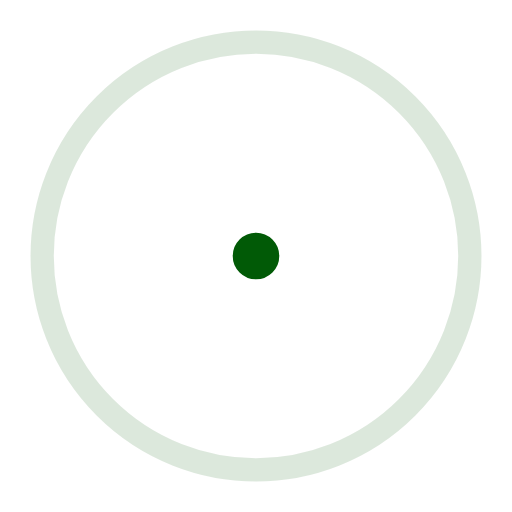
t = 0.00 s
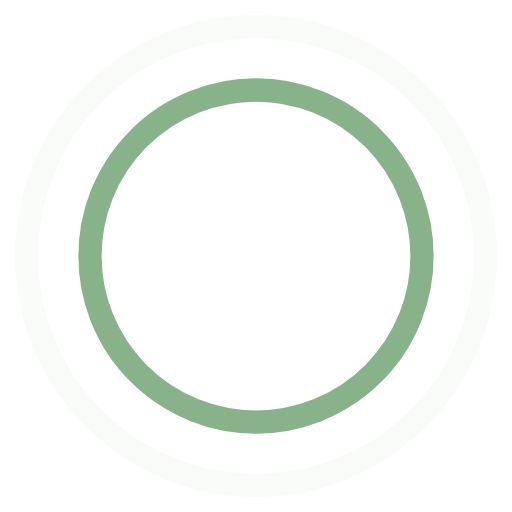
t = 0.45 s
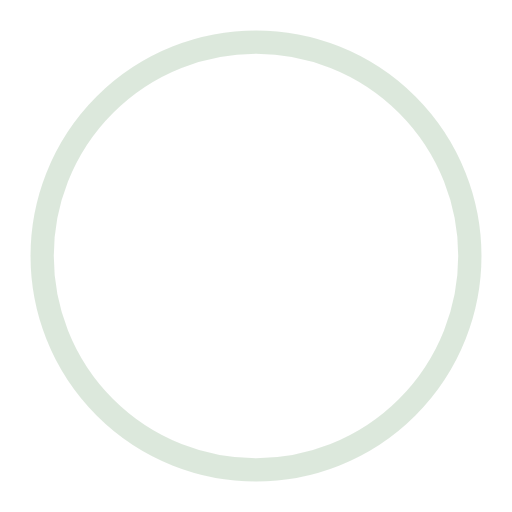
t = 0.90 s
t = 1.35 s: frame unchanged from t = 0.45 s, image omitted

The animated SVG that drew these frames (rendered in a browser with its animation timeline set to each time). Animation: 4 SMIL elements (animate=4); one cycle of 1.80 s, repeats indefinitely.

<!-- By Sam Herbert (@sherb), for everyone. More @ http://goo.gl/7AJzbL -->
<svg width="80" height="80" viewBox="0 0 44 44" xmlns="http://www.w3.org/2000/svg" stroke="#015a06">
    <g fill="none" fill-rule="evenodd" stroke-width="2">
        <circle cx="22" cy="22" r="1">
            <animate attributeName="r"
                begin="0s" dur="1.8s"
                values="1; 20"
                calcMode="spline"
                keyTimes="0; 1"
                keySplines="0.165, 0.84, 0.44, 1"
                repeatCount="indefinite" />
            <animate attributeName="stroke-opacity"
                begin="0s" dur="1.8s"
                values="1; 0"
                calcMode="spline"
                keyTimes="0; 1"
                keySplines="0.3, 0.61, 0.355, 1"
                repeatCount="indefinite" />
        </circle>
        <circle cx="22" cy="22" r="1">
            <animate attributeName="r"
                begin="-0.9s" dur="1.8s"
                values="1; 20"
                calcMode="spline"
                keyTimes="0; 1"
                keySplines="0.165, 0.84, 0.44, 1"
                repeatCount="indefinite" />
            <animate attributeName="stroke-opacity"
                begin="-0.9s" dur="1.8s"
                values="1; 0"
                calcMode="spline"
                keyTimes="0; 1"
                keySplines="0.3, 0.61, 0.355, 1"
                repeatCount="indefinite" />
        </circle>
    </g>
</svg>
